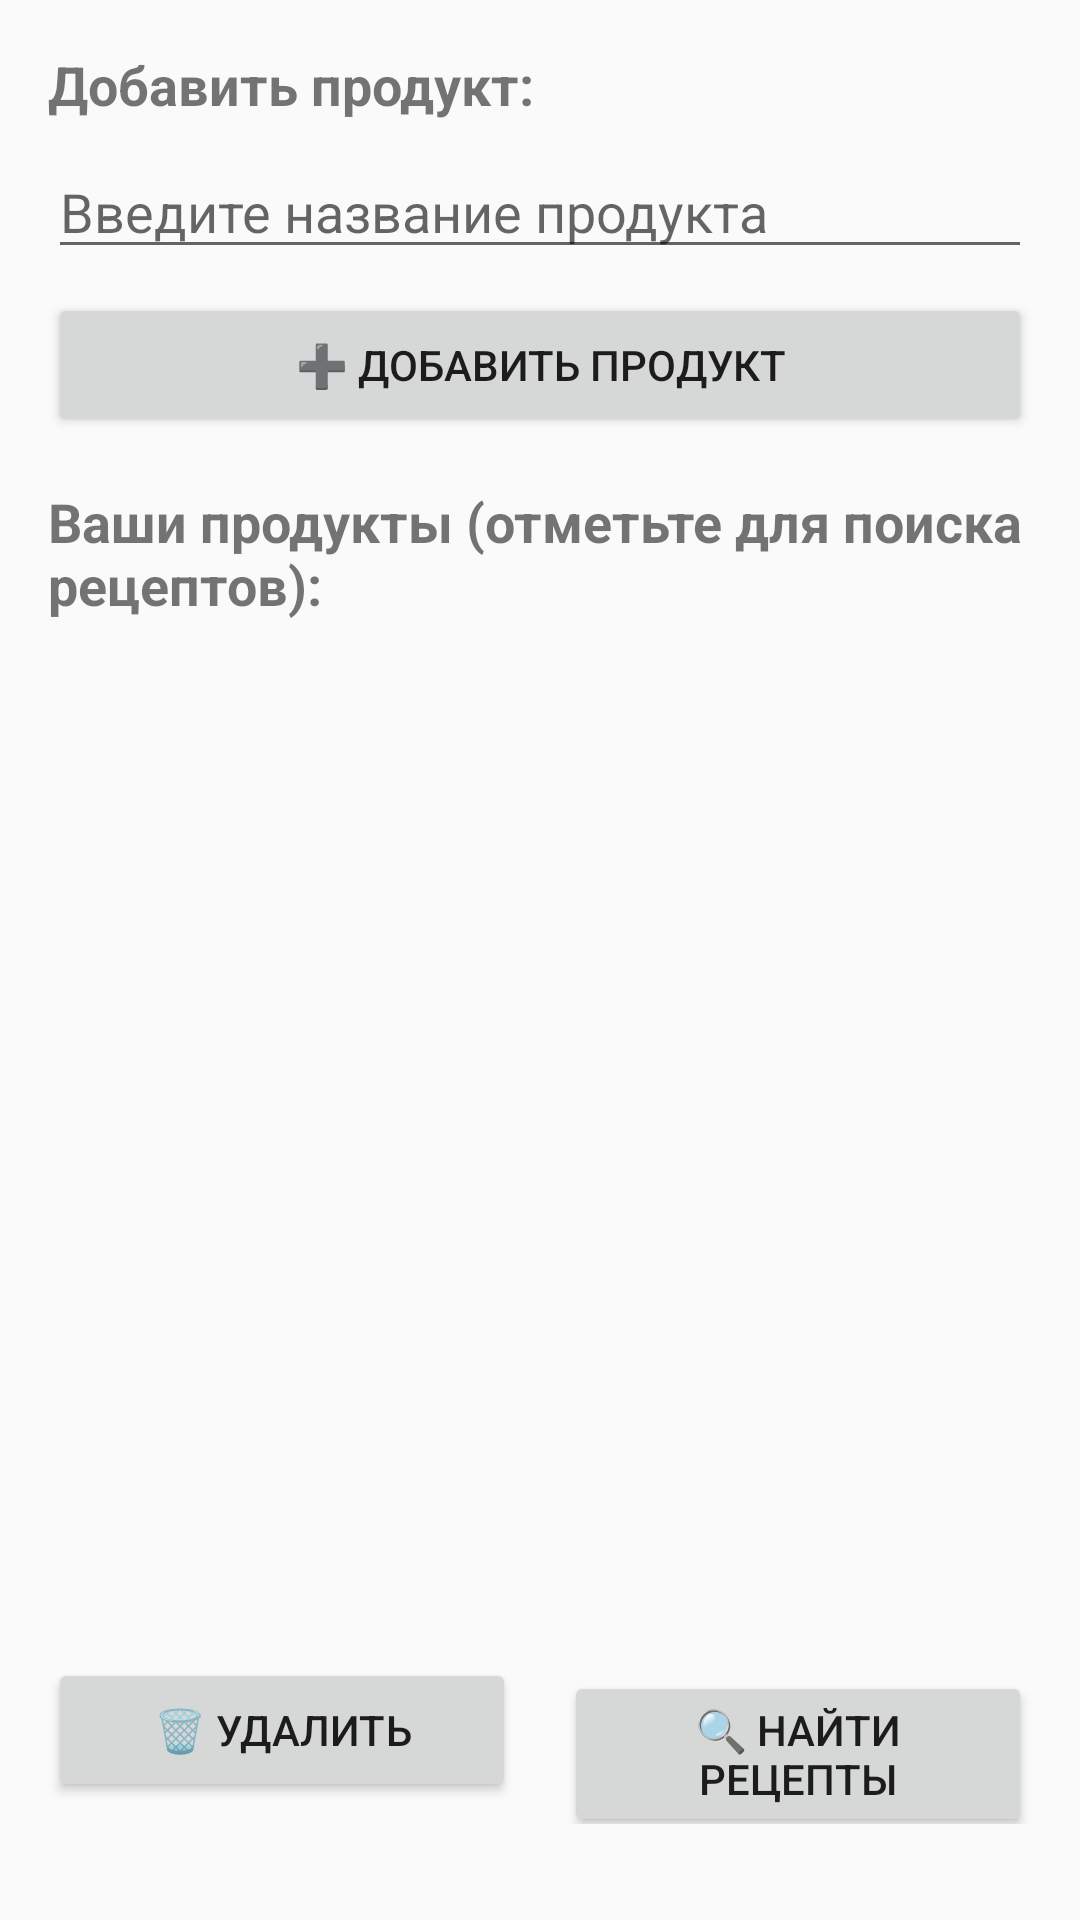

The Android layout XML behind this screen, and the referenced resources:
<!-- AndroidManifest.xml: application theme Theme.AppCompat.Light.NoActionBar -->
<!-- res/layout/activity_main.xml -->
<?xml version="1.0" encoding="utf-8"?>
<LinearLayout xmlns:android="http://schemas.android.com/apk/res/android"
    android:orientation="vertical"
    android:layout_width="match_parent"
    android:layout_height="match_parent"
    android:padding="16dp">

    <TextView
        android:layout_width="match_parent"
        android:layout_height="wrap_content"
        android:text="Добавить продукт:"
        android:textSize="18sp"
        android:textStyle="bold"
        android:layout_marginBottom="8dp" />

    <EditText
        android:id="@+id/ingredientsInput"
        android:layout_width="match_parent"
        android:layout_height="wrap_content"
        android:hint="Введите название продукта"
        android:layout_marginBottom="8dp" />

    <Button
        android:id="@+id/addButton"
        android:layout_width="match_parent"
        android:layout_height="wrap_content"
        android:text="➕ Добавить продукт"
        android:layout_marginBottom="16dp" />

    <TextView
        android:layout_width="match_parent"
        android:layout_height="wrap_content"
        android:text="Ваши продукты (отметьте для поиска рецептов):"
        android:textSize="18sp"
        android:textStyle="bold"
        android:layout_marginBottom="8dp" />

    <ListView
        android:id="@+id/productsListView"
        android:layout_width="match_parent"
        android:layout_height="0dp"
        android:layout_weight="1"
        android:choiceMode="multipleChoice"
        android:layout_marginBottom="8dp" />

    <LinearLayout
        android:layout_width="match_parent"
        android:layout_height="wrap_content"
        android:orientation="horizontal"
        android:layout_marginBottom="16dp">

        <Button
            android:id="@+id/deleteButton"
            android:layout_width="0dp"
            android:layout_height="wrap_content"
            android:layout_weight="1"
            android:text="🗑 Удалить"
            android:layout_marginEnd="8dp" />

        <Button
            android:id="@+id/searchButton"
            android:layout_width="0dp"
            android:layout_height="wrap_content"
            android:layout_weight="1"
            android:text="🔍 Найти рецепты"
            android:layout_marginStart="8dp" />

    </LinearLayout>

</LinearLayout>
<!-- resources referenced by this layout -->
<resources>

</resources>
